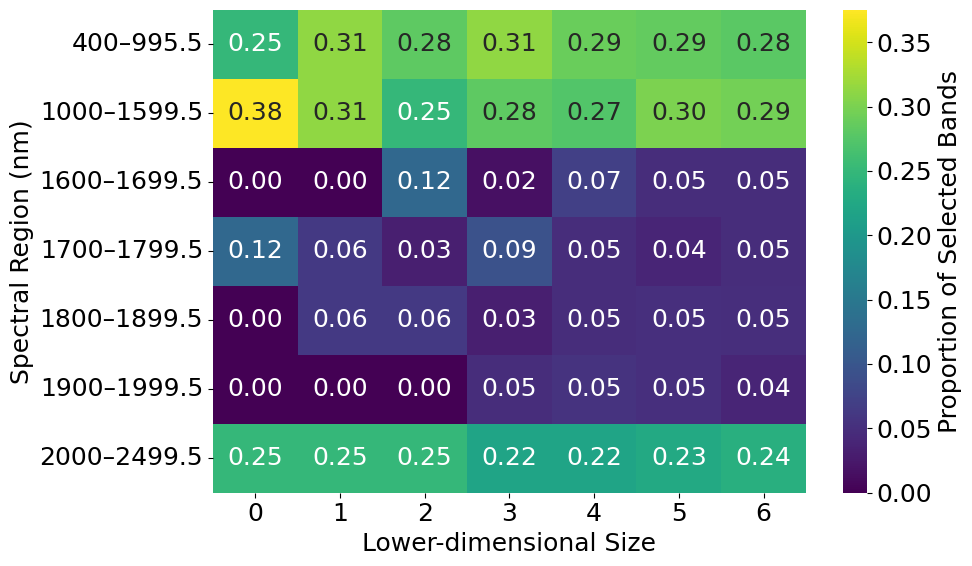

Reproduce this figure in Python.
import matplotlib.pyplot as plt
import seaborn as sns
import numpy as np

selected_bands = {8: [739, 843.5, 1115.5, 1412.5, 1556, 1788.5, 2133, 2201.5],
                 16: [606, 671.5, 739, 857.5, 993, 1097, 1303.5, 1412.5, 1468, 1509, 1715.5, 1861, 2133.5, 2136, 2234.5, 2395],
                 32: [579, 600, 650, 686, 698, 744, 747.5, 890.5, 900, 1007, 1043.5, 1119, 1210, 1261.5, 1366.5, 1469.5, 1495, 1609.5,
                      1652.5, 1653.5, 1688, 1726.5, 1878.5, 1882, 2133.5, 2134.5, 2202, 2202, 2221, 2221.5, 2222, 2492],
                 64: [447, 544.5, 546, 571.5, 587, 640, 663, 688.5, 718.5, 748.5, 758, 770, 813, 813, 838, 880, 890.5, 921.5, 978.5,
                      982.5, 1013.5, 1067.5, 1108, 1162.5, 1167, 1199, 1324, 1337, 1337.5, 1368.5, 1409, 1416, 1476, 1476.5, 1527.5,
                      1529.5, 1538, 1596, 1622.5, 1726, 1726.5, 1727.5, 1734, 1790.5, 1794.5, 1890.5, 1887.5, 1921, 1923.5, 1964, 2140,
                      2144.5, 2149.5, 2152.5, 2187.5, 2190.5, 2226, 2237.5, 2238, 2376, 2377.5, 2389.5, 2413.5, 2479],
                 128: [412, 413, 413.5, 450, 457.5, 501.5, 532.5, 537, 538.5, 560, 569.5, 595.5, 596.5, 603, 647.5, 663, 698.5, 704.5,
                       712, 712.5, 731.5, 755.5, 757.5, 794.5, 796.5, 806.5, 807, 818.5, 868.5, 875, 878, 908.5, 914, 922, 928, 971,
                       984, 1020, 1033.5, 1064.5, 1082.5, 1084, 1109, 1114, 1114.5, 1142.5, 1169.5, 1187.5, 1190.5, 1202.5, 1210, 1271,
                       1279, 1280, 1303, 1306, 1306, 1324.5, 1356, 1397.5, 1397.5, 1399.5, 1403.5, 1432.5, 1468, 1471.5, 1472, 1492,
                       1494, 1526.5, 1553.5, 1561.5, 1635.5, 1636.5, 1639.5, 1664, 1667.5, 1669.5, 1684.5, 1694.5, 1698.5, 1717.5,
                       1750.5, 1751, 1785.5, 1790, 1793, 1825, 1840.5, 1878.5, 1882.5, 1886, 1893.5, 1939.5, 1948, 1964, 1965, 1979.5,
                       1992, 1992.5, 2055, 2091.5, 2093, 2093.5, 2096, 2098.5, 2140, 2140, 2147.5, 2170, 2204, 2203.5, 2225, 2227.5,
                       2238.5, 2284, 2287.5, 2296.5, 2297, 2321.5, 2363.5, 2379, 2379, 2380.5, 2380.5, 2402, 2460, 2481],
                 256: [405.5, 413, 418, 426.5, 432.5, 438.5, 441, 443.5, 443.5, 448.5, 450, 510.5, 525.5, 547.5, 548, 558.5, 562.5, 568,
                       570.5, 580, 582.5, 584, 588, 588, 590.5, 609.5, 611.5, 617, 626.5, 646, 651, 663, 672, 674.5, 678, 689.5, 706.5,
                       710, 718.5, 727.5, 735.5, 743.5, 748, 750.5, 751, 759, 781.5, 790, 797.5, 800.5, 801.5, 803, 812.5, 835.5, 838.5,
                       842.5, 845.5, 851.5, 868, 870, 880, 880, 890.5, 890.5, 903, 909, 911, 950, 955, 955, 956, 970, 985.5, 1004.5,
                       1011, 1014.5, 1019, 1021, 1034.5, 1043, 1053.5, 1059, 1062, 1072, 1073.5, 1077, 1111, 1113.5, 1120, 1121, 1126,
                       1139, 1140, 1145.5, 1181.5, 1181.5, 1183, 1193, 1195.5, 1203.5, 1209, 1244.5, 1250.5, 1251, 1251.5, 1254, 1260,
                       1265.5, 1267.5, 1272, 1291.5, 1294.5, 1294.5, 1294.5, 1296.5, 1297, 1348.5, 1355.5, 1358.5, 1381, 1400, 1400.5,
                       1403, 1410, 1412.5, 1414.5, 1453, 1469.5, 1471.5, 1472.5, 1472.5, 1475, 1476, 1475.5, 1476, 1475.5, 1522, 1531.5,
                       1536, 1556, 1562, 1573.5, 1574, 1577, 1579, 1582, 1583.5, 1587, 1587.5, 1593, 1601, 1628, 1665, 1669.5, 1674.5,
                       1675, 1675, 1677.5, 1682, 1684, 1689.5, 1693, 1725.5, 1726, 1728, 1748, 1750, 1754.5, 1756, 1758, 1758, 1763,
                       1818, 1827.5, 1852, 1854.5, 1861, 1862.5, 1861, 1860, 1861.5, 1882, 1890, 1891.5, 1892.5, 1914.5, 1930, 1935.5,
                       1938.5, 1940.5, 1959, 1960, 1963, 1964, 1968.5, 1988.5, 1990, 1990, 2009.5, 2016, 2025.5, 2026, 2035.5, 2037.5,
                       2046, 2050, 2138, 2138, 2138.5, 2138.5, 2136, 2137, 2138, 2138, 2141, 2149, 2151.5, 2163.5, 2165, 2187, 2190,
                       2197.5, 2196.5, 2201.5, 2222, 2225.5, 2225.5, 2239, 2243, 2254, 2256, 2258.5, 2263, 2266.5, 2266, 2269, 2270,
                       2271.5, 2273.5, 2357, 2359.5, 2364, 2365, 2365, 2365, 2370.5, 2373.5, 2397.5, 2406.5, 2433, 2459, 2460.5, 2464,
                       2466.5, 2472, 2492.5],
                 512: [413.5, 414, 418, 421.5, 422.5, 424, 430, 433, 446, 449.5, 450, 451, 452.5, 453.5, 454.5, 454, 455, 456.5, 460,
                       491, 495, 500, 506, 508.5, 520.5, 523, 527.5, 529, 530, 533.5, 537, 541, 547.5, 548, 552, 556.5, 559, 566, 568,
                       575, 577, 578.5, 581, 583.5, 585, 587.5, 587, 589, 598, 603.5, 604.5, 608.5, 634.5, 636.5, 640.5, 643, 645, 646,
                       645.5, 647.5, 647, 649, 652, 654, 661, 667.5, 671.5, 672, 673.5, 688.5, 690.5, 700, 702, 703.5, 704.5, 717.5,
                       720, 720.5, 723.5, 728.5, 734.5, 736, 749.5, 752.5, 759, 760, 763.5, 765.5, 766.5, 766.5, 768.5, 768, 787.5, 788,
                       789.5, 791.5, 792, 793, 797, 802, 811, 810.5, 812.5, 815.5, 819.5, 819.5, 830, 833, 833.5, 839.5, 846.5, 849.5,
                       856.5, 860, 861, 863, 864, 878.5, 880.5, 888, 889, 889, 890, 891, 895, 900, 903.5, 910.5, 913.5, 914.5, 918,
                       921.5, 924.5, 929, 937.5, 945, 949, 953, 961, 961, 968.5, 972.5, 994.5, 996, 996.5, 997.5, 999, 1002, 1006,
                       1011.5, 1020.5, 1022, 1027, 1034.5, 1035, 1037, 1037.5, 1041, 1041.5, 1045.5, 1051, 1051, 1056, 1058.5, 1064.5,
                       1064, 1066, 1066.5, 1071.5, 1084.5, 1087, 1089.5, 1094.5, 1098, 1109, 1110, 1113, 1126, 1132.5, 1134, 1136, 1137,
                       1139, 1141.5, 1142, 1148.5, 1164.5, 1166.5, 1167.5, 1168, 1168, 1181.5, 1182, 1182.5, 1182.5, 1184, 1184, 1185,
                       1185.5, 1192.5, 1192.5, 1208.5, 1211, 1212, 1214, 1231, 1250.5, 1251, 1251, 1255.5, 1263.5, 1264, 1264.5, 1266.5,
                       1269, 1269, 1273.5, 1273.5, 1276.5, 1288.5, 1290.5, 1290, 1293.5, 1293.5, 1295, 1295.5, 1298, 1309, 1323, 1335.5,
                       1337.5, 1339, 1340.5, 1344, 1344.5, 1371.5, 1386.5, 1378, 1378, 1397.5, 1398, 1399, 1395, 1403, 1403, 1404, 1408,
                       1409.5, 1410.5, 1424, 1424, 1424, 1415, 1414.5, 1444.5, 1445.5, 1452, 1453.5, 1454, 1459.5, 1462.5, 1464, 1465,
                       1467, 1482.5, 1483, 1483.5, 1494, 1506.5, 1507, 1509, 1511.5, 1512, 1513, 1513.5, 1516.5, 1517, 1518, 1522,
                       1524.5, 1526, 1526, 1526, 1530, 1530.5, 1531, 1538, 1581, 1582, 1583.5, 1584.5, 1587.5, 1590, 1592.5, 1594.5,
                       1595.5, 1597.5, 1599.5, 1600, 1601.5, 1605, 1606, 1610.5, 1610.5, 1618.5, 1623.5, 1636.5, 1636.5, 1638.5, 1639,
                       1649, 1651, 1663.5, 1666, 1666, 1669.5, 1671, 1677, 1695, 1696, 1698.5, 1699, 1700.5, 1701.5, 1702.5, 1704.5,
                       1705.5, 1706.5, 1707, 1707, 1727, 1726.5, 1728, 1741.5, 1745.5, 1746.5, 1746.5, 1747.5, 1756.5, 1756, 1774,
                       1779.5, 1782, 1783.5, 1785, 1791.5, 1801, 1806, 1807, 1808.5, 1808.5, 1813, 1818.5, 1820, 1821.5, 1855.5, 1855,
                       1854.5, 1857.5, 1858, 1860, 1860.5, 1878.5, 1884, 1887.5, 1887, 1894, 1894, 1895, 1896, 1898, 1900, 1913.5, 1917,
                       1918, 1918, 1926.5, 1926, 1934, 1943.5, 1943.5, 1947, 1956.5, 1966.5, 1968.5, 1971, 1972.5, 1972.5, 1981, 1988,
                       1995.5, 2002.5, 2003.5, 2006, 2022, 2024.5, 2027, 2028.5, 2031, 2031.5, 2033, 2034, 2035.5, 2041, 2043.5, 2049,
                       2049.5, 2051, 2052, 2064, 2068, 2073, 2074.5, 2078, 2079, 2081, 2094, 2097, 2097.5, 2101.5, 2106.5, 2110.5, 2117,
                       2120, 2123.5, 2125, 2125, 2130, 2130.5, 2131, 2140, 2149.5, 2152, 2164, 2166, 2170, 2171, 2174.5, 2174, 2174.5,
                       2178, 2180, 2180.5, 2184.5, 2188, 2218.5, 2223.5, 2226, 2228, 2228.5, 2233, 2238.5, 2240, 2241, 2243, 2245.5,
                       2254.5, 2260.5, 2260.5, 2264, 2264.5, 2269, 2275, 2275.5, 2281.5, 2279.5, 2286, 2290.5, 2292, 2299, 2299, 2307.5,
                       2316, 2322.5, 2326.5, 2333, 2334, 2343.5, 2345.5, 2346.5, 2349.5, 2350, 2355, 2355, 2358, 2362.5, 2363.5, 2365,
                       2365.5, 2368.5, 2369.5, 2373, 2374.5, 2379.5, 2387.5, 2401, 2402, 2402.5, 2409, 2414, 2422, 2427, 2429.5, 2434,
                       2443.5, 2444.5, 2450.5, 2458.5, 2463.5, 2465, 2475.5, 2495.5]}

ranges = [(400, 995.5), (1000, 1599.5), (1600, 1699.5), (1700, 1799.5), (1800, 1899.5), (1900, 1999.5), (2000, 2499.5)]
labels = [f'{start}-{end}' for start, end in ranges]

plt.rcParams['font.family'] = 'Times New Roman'
plt.rcParams['font.size'] = 18

counters = []
for i, key in enumerate(sorted(selected_bands.keys())):
    bands = selected_bands[key]
    counts = [sum(start <= b <= end for b in bands)/key for start, end in ranges]
    counters.append(counts)


plt.tight_layout()
plt.show()

df = np.array(counters).T
range_labels = [f"{start}–{end}" for start, end in ranges]
plt.figure(figsize=(10, 6))
sns.heatmap(df, annot=True, fmt=".2f", cmap="viridis", cbar_kws={'label': 'Proportion of Selected Bands'})
plt.xlabel("Lower-dimensional Size")
plt.ylabel("Spectral Region (nm)")
plt.yticks(ticks=np.arange(len(range_labels)) + 0.5, labels=range_labels, rotation=0)

plt.tight_layout()
plt.savefig("band_propo.png", dpi=300)
plt.show()
